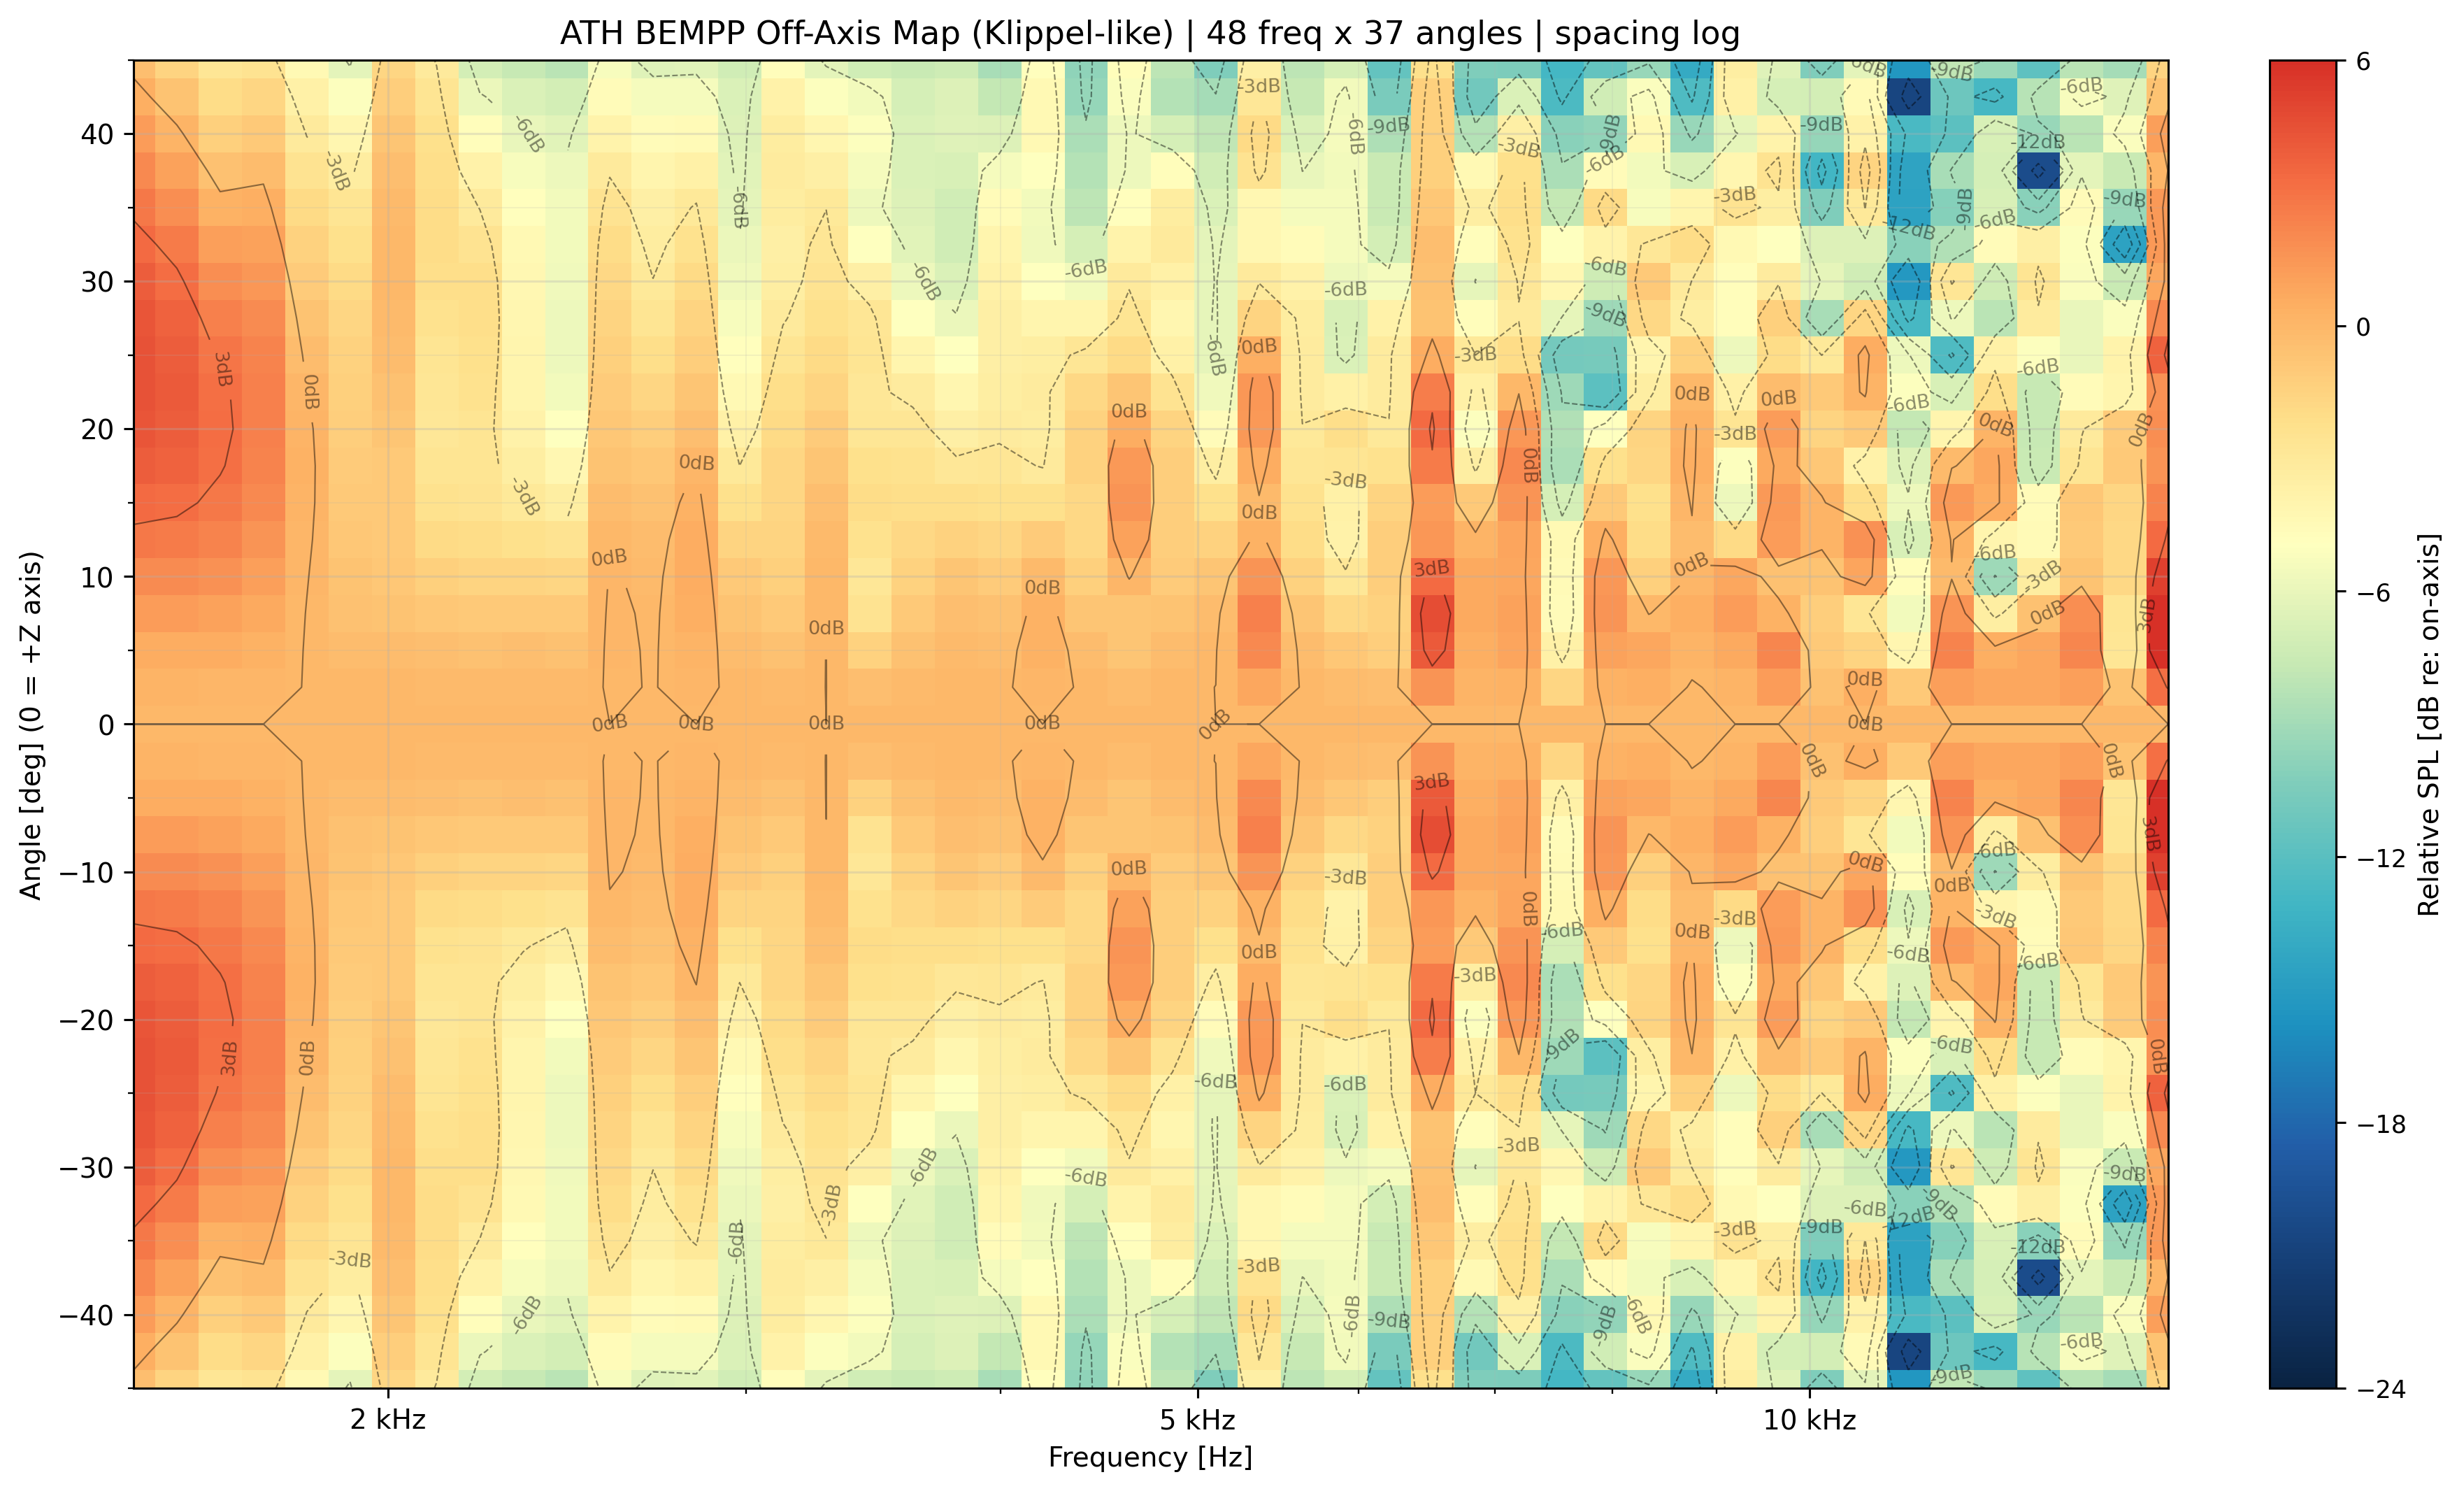

The data file committed next to this chart (first rows):
freq_hz, angle_deg, spl_db
1500, -45, 78.04
1500, -42.5, 78.85
1500, -40, 79.68
1500, -37.5, 80.49
1500, -35, 81.22
1500, -32.5, 81.85
1500, -30, 82.35
1500, -27.5, 82.7
1500, -25, 82.89
1500, -22.5, 82.89
1500, -20, 82.71
1500, -17.5, 82.35
1500, -15, 81.83
1500, -12.5, 81.17
1500, -10, 80.43
1500, -7.5, 79.69
1500, -5, 79.04
1500, -2.5, 78.6
1500, 0, 78.44
1500, 2.5, 78.6
1500, 5, 79.04
1500, 7.5, 79.69
1500, 10, 80.43
1500, 12.5, 81.17
1500, 15, 81.83
1500, 17.5, 82.35
1500, 20, 82.71
1500, 22.5, 82.89
1500, 25, 82.89
1500, 27.5, 82.7
1500, 30, 82.35
1500, 32.5, 81.85
1500, 35, 81.22
1500, 37.5, 80.49
1500, 40, 79.68
1500, 42.5, 78.85
1500, 45, 78.04
1575, -45, 78.41
1575, -42.5, 79.25
1575, -40, 80.13
1575, -37.5, 80.99
1575, -35, 81.81
1575, -32.5, 82.53
1575, -30, 83.13
1575, -27.5, 83.58
1575, -25, 83.86
1575, -22.5, 83.96
1575, -20, 83.87
1575, -17.5, 83.59
1575, -15, 83.14
1575, -12.5, 82.55
1575, -10, 81.86
1575, -7.5, 81.15
1575, -5, 80.52
1575, -2.5, 80.08
1575, 0, 79.92
1575, 2.5, 80.08
1575, 5, 80.52
1575, 7.5, 81.15
1575, 10, 81.86
... 1,716 more rows
